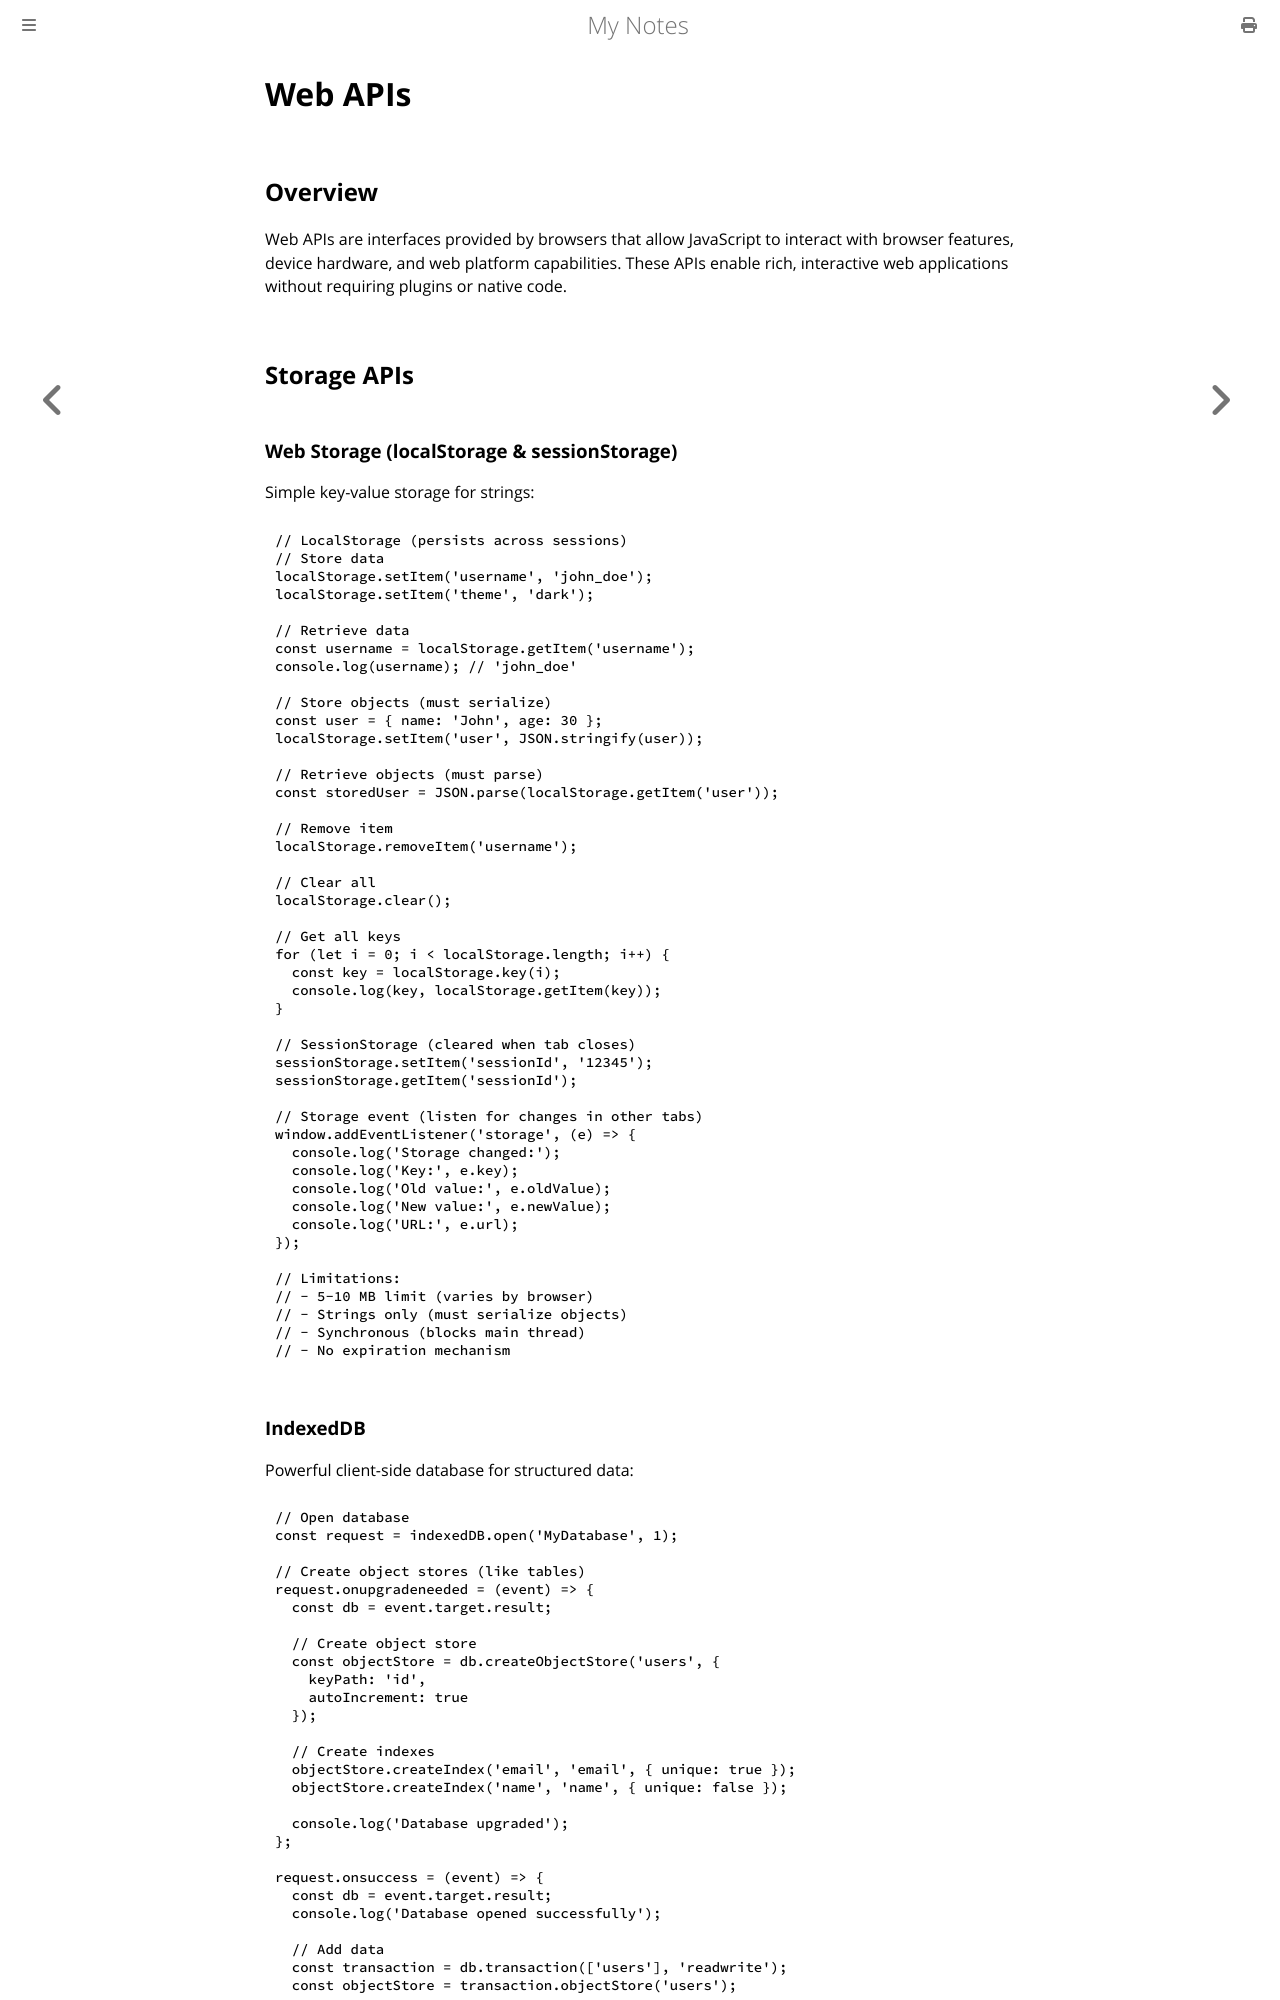

repository: paritystack/notes · page: web_development/web_apis.html · generator: mdbook

# Web APIs

## Overview

Web APIs are interfaces provided by browsers that allow JavaScript to interact with browser features, device hardware, and web platform capabilities. These APIs enable rich, interactive web applications without requiring plugins or native code.

## Storage APIs

### Web Storage (localStorage & sessionStorage)

Simple key-value storage for strings:

```javascript
// LocalStorage (persists across sessions)
// Store data
localStorage.setItem('username', 'john_doe');
localStorage.setItem('theme', 'dark');

// Retrieve data
const username = localStorage.getItem('username');
console.log(username); // 'john_doe'

// Store objects (must serialize)
const user = { name: 'John', age: 30 };
localStorage.setItem('user', JSON.stringify(user));

// Retrieve objects (must parse)
const storedUser = JSON.parse(localStorage.getItem('user'));

// Remove item
localStorage.removeItem('username');

// Clear all
localStorage.clear();

// Get all keys
for (let i = 0; i < localStorage.length; i++) {
  const key = localStorage.key(i);
  console.log(key, localStorage.getItem(key));
}

// SessionStorage (cleared when tab closes)
sessionStorage.setItem('sessionId', '12345');
sessionStorage.getItem('sessionId');

// Storage event (listen for changes in other tabs)
window.addEventListener('storage', (e) => {
  console.log('Storage changed:');
  console.log('Key:', e.key);
  console.log('Old value:', e.oldValue);
  console.log('New value:', e.newValue);
  console.log('URL:', e.url);
});

// Limitations:
// - 5-10 MB limit (varies by browser)
// - Strings only (must serialize objects)
// - Synchronous (blocks main thread)
// - No expiration mechanism
```
